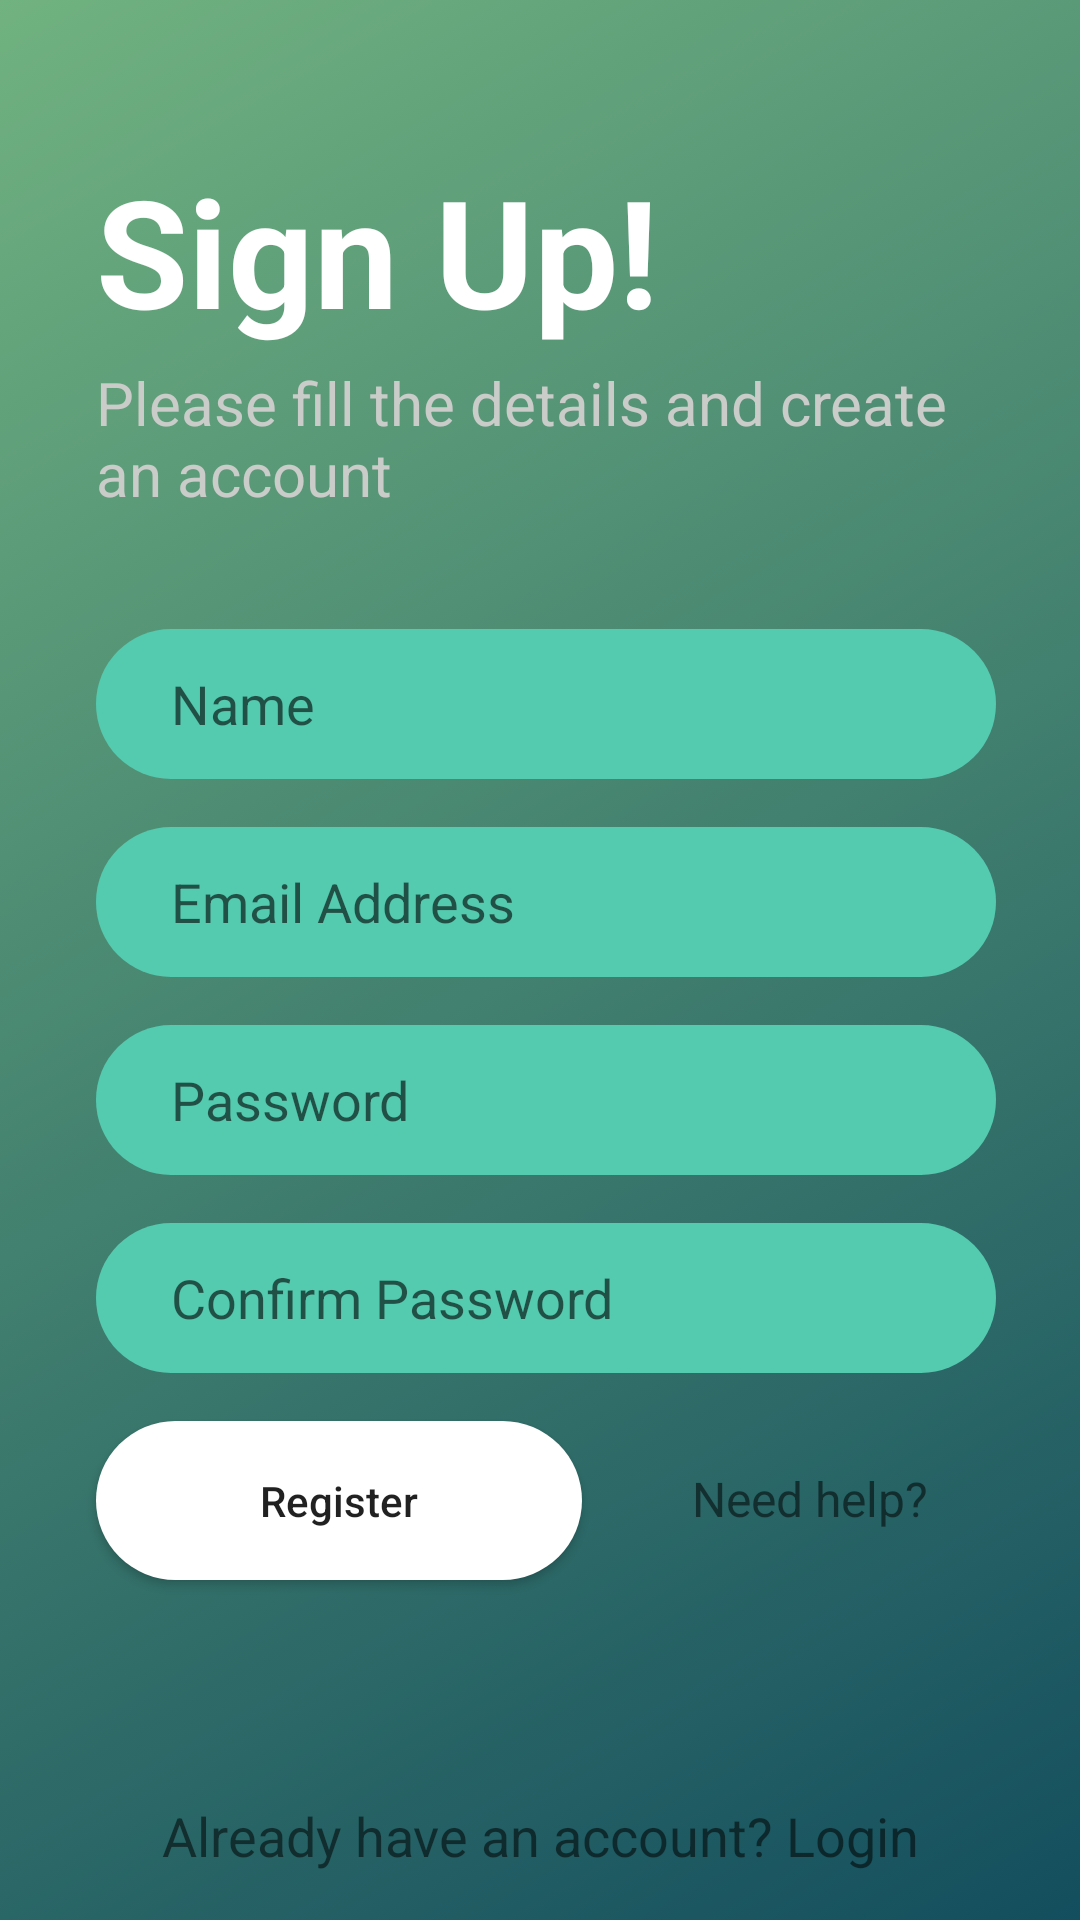

Produce the Android XML layout that renders to this screen, including the resource entries it uses.
<!-- AndroidManifest.xml: application theme AppTheme -->
<!-- res/layout/activity_register.xml -->
<?xml version="1.0" encoding="utf-8"?>
<androidx.constraintlayout.widget.ConstraintLayout xmlns:android="http://schemas.android.com/apk/res/android"
    xmlns:app="http://schemas.android.com/apk/res-auto"
    xmlns:tools="http://schemas.android.com/tools"
    android:layout_width="match_parent"
    android:layout_height="match_parent"
    android:background="@drawable/gradient"
    tools:context=".RegisterActivity">

    <TextView
        android:id="@+id/textView4"
        android:layout_width="wrap_content"
        android:layout_height="wrap_content"
        android:layout_marginStart="32dp"
        android:layout_marginTop="50dp"
        android:text="Sign Up!"
        android:textColor="@android:color/white"
        android:textSize="50sp"
        android:textStyle="bold"
        app:layout_constraintStart_toStartOf="parent"
        app:layout_constraintTop_toTopOf="parent" />

    <TextView
        android:id="@+id/textView7"
        android:layout_width="306dp"
        android:layout_height="65dp"
        android:layout_marginStart="32dp"
        android:layout_marginTop="4dp"
        android:text="Please fill the details and create an account"
        android:textAlignment="viewStart"
        android:textColor="#C9CCC9"
        android:textSize="20sp"
        app:layout_constraintStart_toStartOf="parent"
        app:layout_constraintTop_toBottomOf="@+id/textView4" />

    <EditText
        android:id="@+id/etName"
        android:layout_width="300dp"
        android:layout_height="50dp"
        android:layout_marginStart="32dp"
        android:layout_marginTop="24dp"
        android:background="@drawable/input_field"
        android:ems="10"
        android:hint="Name"
        android:inputType="textPersonName"
        app:layout_constraintStart_toStartOf="parent"
        app:layout_constraintTop_toBottomOf="@+id/textView7" />

    <EditText
        android:id="@+id/etPassword"
        android:layout_width="300dp"
        android:layout_height="50dp"
        android:layout_marginStart="32dp"
        android:layout_marginTop="16dp"
        android:background="@drawable/input_field"
        android:ems="10"
        android:hint="Password"
        android:inputType="textPassword"
        app:layout_constraintStart_toStartOf="parent"
        app:layout_constraintTop_toBottomOf="@+id/etEmail" />

    <EditText
        android:id="@+id/etConfirmPass"
        android:layout_width="300dp"
        android:layout_height="50dp"
        android:layout_marginStart="32dp"
        android:layout_marginTop="16dp"
        android:background="@drawable/input_field"
        android:ems="10"
        android:hint="Confirm Password"
        android:inputType="textPassword"
        app:layout_constraintStart_toStartOf="parent"
        app:layout_constraintTop_toBottomOf="@+id/etPassword" />

    <EditText
        android:id="@+id/etEmail"
        android:layout_width="300dp"
        android:layout_height="50dp"
        android:layout_marginStart="32dp"
        android:layout_marginTop="16dp"
        android:background="@drawable/input_field"
        android:ems="10"
        android:hint="Email Address"
        android:inputType="textEmailAddress"
        app:layout_constraintStart_toStartOf="parent"
        app:layout_constraintTop_toBottomOf="@+id/etName" />

    <Button
        android:id="@+id/btnRegister"
        android:layout_width="162dp"
        android:layout_height="53dp"
        android:layout_marginStart="32dp"
        android:layout_marginTop="16dp"
        android:background="@drawable/button"
        android:textAllCaps="false"
        android:text="Register"
        app:layout_constraintStart_toStartOf="parent"
        app:layout_constraintTop_toBottomOf="@+id/etConfirmPass" />

    <TextView
        android:id="@+id/tvHelp"
        android:layout_width="wrap_content"
        android:layout_height="wrap_content"
        android:text="Need help?"
        android:textSize="16sp"
        app:layout_constraintBaseline_toBaselineOf="@+id/btnRegister"
        app:layout_constraintEnd_toEndOf="parent"
        app:layout_constraintHorizontal_bias="0.42"
        app:layout_constraintStart_toEndOf="@+id/btnRegister" />

    <TextView
        android:id="@+id/tvRegistertwo"
        android:layout_width="wrap_content"
        android:layout_height="wrap_content"
        android:layout_marginBottom="16dp"
        android:text="Already have an account? Login"
        android:textSize="18sp"
        app:layout_constraintBottom_toBottomOf="parent"
        app:layout_constraintEnd_toEndOf="parent"
        app:layout_constraintStart_toStartOf="parent" />

    <ProgressBar
        android:id="@+id/mProgressBar"
        style="?android:attr/progressBarStyle"
        android:layout_width="wrap_content"
        android:layout_height="wrap_content"
        app:layout_constraintBottom_toTopOf="@+id/tvRegistertwo"
        app:layout_constraintEnd_toEndOf="parent"
        app:layout_constraintStart_toStartOf="parent"
        app:layout_constraintTop_toBottomOf="@+id/btnRegister" />

</androidx.constraintlayout.widget.ConstraintLayout>
<!-- resources referenced by this layout -->
<resources>
  <!-- drawable button (drawable) -->
  <?xml version="1.0" encoding="utf-8"?>
  <ripple
      android:color="@color/inputColor"
      xmlns:android="http://schemas.android.com/apk/res/android">
  
      <item>
          <shape android:shape="rectangle">
              <solid android:color="@color/white"/>
              <corners android:radius="50dp"/>
          </shape>
  
  
      </item>
  
  </ripple>
  <!-- drawable gradient (drawable) -->
  <?xml version="1.0" encoding="utf-8"?>
  <selector xmlns:android="http://schemas.android.com/apk/res/android">
  
      <item>
          <shape android:shape="rectangle">
              <gradient android:startColor="#134E5E"
                  android:endColor="#71B280"
                  android:angle="135"/>
          </shape>
      </item>
  
  </selector>
  <!-- drawable input_field (drawable) -->
  <?xml version="1.0" encoding="utf-8"?>
  <shape android:shape="rectangle" xmlns:android="http://schemas.android.com/apk/res/android">
  
      <solid android:color="@color/inputColor"/>
      <corners android:radius="50dp"/>
      <padding android:left="25sp"/>
  
  
  </shape>
  <style name="AppTheme" parent="Theme.AppCompat.Light.DarkActionBar">
          
          <item name="colorPrimary">@color/colorPrimary</item>
          <item name="colorPrimaryDark">@color/colorPrimaryDark</item>
          <item name="colorAccent">@color/colorAccent</item>
          <item name="windowNoTitle">true</item>
          <item name="windowActionBar">false</item>
  
          <item name="android:windowActivityTransitions">true</item>
      </style>
  <color name="inputColor">#54CAAF</color>
  <color name="colorPrimary">#71B280</color>
  <color name="colorPrimaryDark">#71B280</color>
  <color name="colorAccent">#134E5E</color>
  <!-- not gathered from this repository: default colours our renderer supplied (Android Studio template values) -->
  <color name="white">#FFFFFFFF</color>
</resources>
